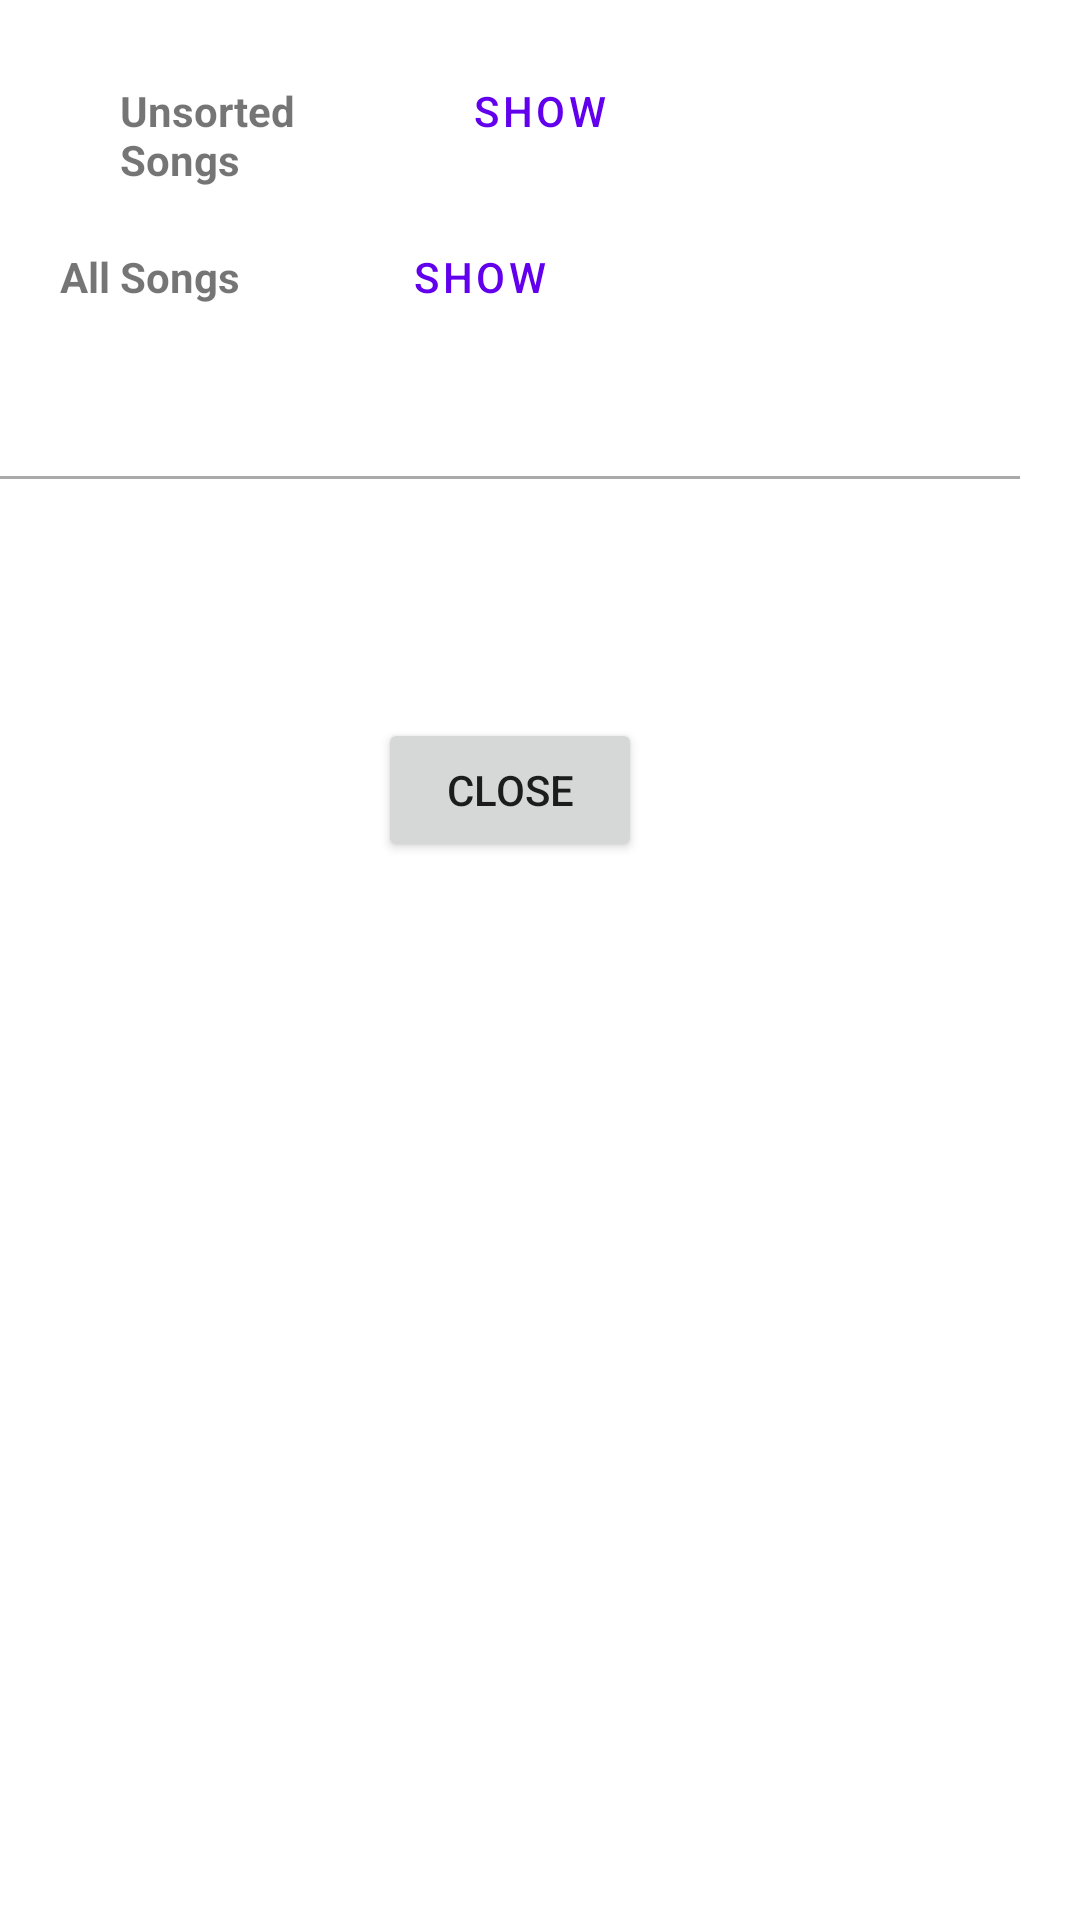

This screen was rendered from an Android layout file. Write that file and the resources it references.
<!-- AndroidManifest.xml: application theme Theme.RunningApplication -->
<!-- res/layout/dialog_show_playlist.xml -->
<?xml version="1.0" encoding="utf-8"?>
<androidx.constraintlayout.widget.ConstraintLayout xmlns:android="http://schemas.android.com/apk/res/android"
    android:layout_width="match_parent"
    android:layout_height="match_parent"
    xmlns:app="http://schemas.android.com/apk/res-auto"
    xmlns:tools="http://schemas.android.com/tools">




    <ScrollView
        android:id="@+id/scrollview"
        android:layout_width="match_parent"
        android:layout_height="match_parent"
        app:layout_constraintBottom_toBottomOf="parent"
        app:layout_constraintEnd_toEndOf="parent"
        app:layout_constraintStart_toStartOf="parent"

   >

        <androidx.constraintlayout.widget.ConstraintLayout
            android:layout_width="match_parent"
            android:layout_height="match_parent"
            android:layout_marginRight="20dp"
           >

            <LinearLayout
                android:id="@+id/lin1"
                android:layout_width="match_parent"
                android:layout_height="wrap_content"
                android:layout_marginTop="13dp"
                app:layout_constraintTop_toTopOf="parent"
                app:layout_constraintRight_toRightOf="parent"
                android:layout_marginLeft="20dp"
                >

                <TextView
                    android:id="@+id/newsongs"
                    android:layout_width="80dp"
                    android:layout_height="wrap_content"
                    android:layout_marginLeft="20dp"
                    android:layout_marginBottom="20dp"
                    android:text="Unsorted Songs"
                    android:textStyle="bold"
                    />

                <Button
                    android:id="@+id/choose_newsongs"
                    style="?attr/materialButtonOutlinedStyle"
                    android:layout_width="wrap_content"
                    android:layout_height="wrap_content"
                    android:layout_marginRight="20dp"
                    android:layout_marginLeft="16dp"
                    android:text="@string/showthisplaylist">
                </Button>
            </LinearLayout>

            <LinearLayout
                android:id="@+id/lin2"

                android:layout_width="match_parent"
                android:layout_height="wrap_content"
                android:layout_marginBottom="10dp"
                app:layout_constraintTop_toBottomOf="@id/lin1"
                app:layout_constraintRight_toRightOf="@id/lin1"
                app:layout_constraintLeft_toLeftOf="@+id/lin1"

                >

                <TextView
                    android:id="@+id/allsongs"
                    android:layout_width="80dp"
                    android:layout_height="wrap_content"
                    android:layout_marginLeft="20dp"
                    android:layout_marginBottom="20dp"
                    android:text="All Songs"
                    android:textStyle="bold"

                    />

                <Button
                    android:id="@+id/all_songs_button"
                    style="?attr/materialButtonOutlinedStyle"
                    android:layout_width="wrap_content"
                    android:layout_height="wrap_content"
                    android:layout_marginRight="20dp"
                    android:layout_marginLeft="16dp"
                    android:layout_marginBottom="16dp"
                    android:text="@string/showthisplaylist">
                </Button>
            </LinearLayout>


            <View
                android:id="@+id/view"
                android:layout_width="match_parent"
                android:layout_height="1dp"
                android:background="@android:color/darker_gray"
                app:layout_constraintBottom_toTopOf="@id/recycler_view_show_playlist"
                app:layout_constraintTop_toBottomOf="@+id/lin2" />

            <androidx.recyclerview.widget.RecyclerView
                android:id="@+id/recycler_view_show_playlist"
                android:layout_width="match_parent"
                android:layout_height="wrap_content"
                app:layout_constraintRight_toRightOf="parent"
                app:layout_constraintTop_toBottomOf="@+id/lin2"
                app:layout_constraintBottom_toTopOf="@+id/button_close"
                android:visibility="visible"
                tools:listitem="@layout/view_holder_playlist">

            </androidx.recyclerview.widget.RecyclerView>

            <TextView
                android:id="@+id/empty_dialog_show_playlists0"
                android:layout_width="wrap_content"
                android:layout_height="wrap_content"
                android:gravity="center"
                android:layout_marginBottom="10dp"
                android:layout_marginTop="10dp"
                android:text="@string/no_playlists0"
                android:textSize="16sp"
                android:visibility="invisible"
                app:layout_constraintBottom_toTopOf="@id/button_close"
                app:layout_constraintEnd_toEndOf="parent"
                app:layout_constraintStart_toStartOf="parent"
                app:layout_constraintTop_toBottomOf="@id/view"
                />

            <Button
                android:id="@+id/button_close"
                android:layout_width="wrap_content"
                android:layout_height="wrap_content"
                android:text="@string/close_dialog"
                app:layout_constraintTop_toBottomOf="@id/recycler_view_show_playlist"
                app:layout_constraintBottom_toBottomOf="parent"
                app:layout_constraintLeft_toLeftOf="parent"
                app:layout_constraintRight_toRightOf="parent"
                >

            </Button>



        </androidx.constraintlayout.widget.ConstraintLayout>



    </ScrollView>


</androidx.constraintlayout.widget.ConstraintLayout>
<!-- res/layout/view_holder_playlist.xml (included above) -->
<?xml version="1.0" encoding="utf-8"?>
<LinearLayout xmlns:android="http://schemas.android.com/apk/res/android"
    android:layout_width="match_parent"
    android:layout_height="wrap_content"
    android:layout_marginTop="13dp"
    android:layout_marginBottom="13dp"

    xmlns:app="http://schemas.android.com/apk/res-auto">


    <TextView
        android:id="@+id/name_of_playlist"
        android:layout_width="80dp"
        android:layout_height="wrap_content"
        android:layout_marginLeft="40dp"

        android:layout_marginBottom="20dp"
        android:text="Playlist name">

        ></TextView>

    <Button
        android:id="@+id/choose_playlist"
        style="?attr/materialButtonOutlinedStyle"
        android:layout_width="wrap_content"
        android:layout_height="wrap_content"
        android:layout_marginRight="10dp"
        android:layout_marginLeft="20dp"
        android:text="@string/showthisplaylist">
    </Button>

        <ImageView
            android:id="@+id/slika_obrisi_playlistu"
            android:layout_marginTop="9dp"
            android:layout_height="30dp"
            android:layout_width="30dp"
            android:src="@drawable/delete"
           >
        </ImageView>




</LinearLayout>
<!-- resources referenced by this layout -->
<resources>
  <string name="close_dialog">close</string>
  <string name="no_playlists0">There is no playlists to show \n\n Create Playlist. </string>
  <string name="showthisplaylist">show</string>
  <style name="Theme.RunningApplication" parent="Theme.MaterialComponents.DayNight.NoActionBar">
          z
          <item name="colorPrimary">@color/purple_500</item>
          <item name="colorPrimaryVariant">@color/purple_700</item>
          <item name="colorOnPrimary">@color/white</item>
          
          <item name="colorSecondary">@color/teal_200</item>
          <item name="colorSecondaryVariant">@color/teal_700</item>
          <item name="colorOnSecondary">@color/black</item>
          
          <item name="android:statusBarColor" tools:targetApi="l">?attr/colorPrimaryVariant</item>
          
      </style>
  <color name="purple_500">#FF6200EE</color>
  <color name="purple_700">#FF3700B3</color>
  <color name="white">#FFFFFFFF</color>
  <color name="teal_200">#FF03DAC5</color>
  <color name="teal_700">#FF018786</color>
  <color name="black">#FF000000</color>
</resources>
